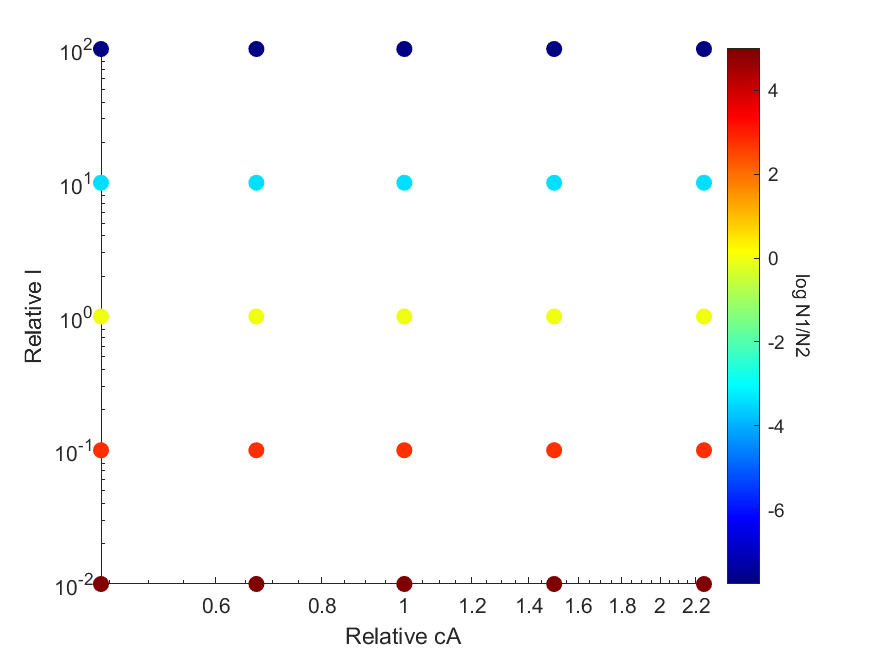

The table this chart was drawn from, first rows:
Cell_population, Cell2_population, relativecA, relativeI, cA, irate
1.424e+11, 6.0087e+07, 0.44, 100, 4.17e-16, 1e-14
1.424e+11, 6.0087e+07, 0.67, 100, 4.17e-16, 1e-14
1.424e+11, 6.0087e+07, 1, 100, 4.17e-16, 1e-14
1.424e+11, 6.0087e+07, 1.5, 100, 4.17e-16, 1e-14
1.424e+11, 6.0087e+07, 2.25, 100, 4.17e-16, 1e-14
1.224e+11, 4.0567e+09, 0.44, 10, 4.17e-16, 1e-14
1.224e+11, 4.0567e+09, 0.67, 10, 4.17e-16, 1e-14
1.224e+11, 4.0567e+09, 1, 10, 4.17e-16, 1e-14
1.224e+11, 4.0567e+09, 1.5, 10, 4.17e-16, 1e-14
1.224e+11, 4.0567e+09, 2.25, 10, 4.17e-16, 1e-14
7.0745e+10, 7.0745e+10, 0.44, 1, 4.17e-16, 1e-14
7.0745e+10, 7.0745e+10, 0.67, 1, 4.17e-16, 1e-14
7.0745e+10, 7.0745e+10, 1, 1, 4.17e-16, 1e-14
7.0746e+10, 7.0746e+10, 1.5, 1, 4.17e-16, 1e-14
7.0746e+10, 7.0746e+10, 2.25, 1, 4.17e-16, 1e-14
6.8593e+10, 1.1074e+12, 0.44, 0.1, 4.17e-16, 1e-14
6.8594e+10, 1.1075e+12, 0.67, 0.1, 4.17e-16, 1e-14
6.8595e+10, 1.1075e+12, 1, 0.1, 4.17e-16, 1e-14
6.8597e+10, 1.1076e+12, 1.5, 0.1, 4.17e-16, 1e-14
6.86e+10, 1.1078e+12, 2.25, 0.1, 4.17e-16, 1e-14
9.3075e+10, 1.352e+13, 0.44, 0.01, 4.17e-16, 1e-14
9.3052e+10, 1.3527e+13, 0.67, 0.01, 4.17e-16, 1e-14
9.3019e+10, 1.3537e+13, 1, 0.01, 4.17e-16, 1e-14
9.2969e+10, 1.3553e+13, 1.5, 0.01, 4.17e-16, 1e-14
9.2892e+10, 1.3577e+13, 2.25, 0.01, 4.17e-16, 1e-14
